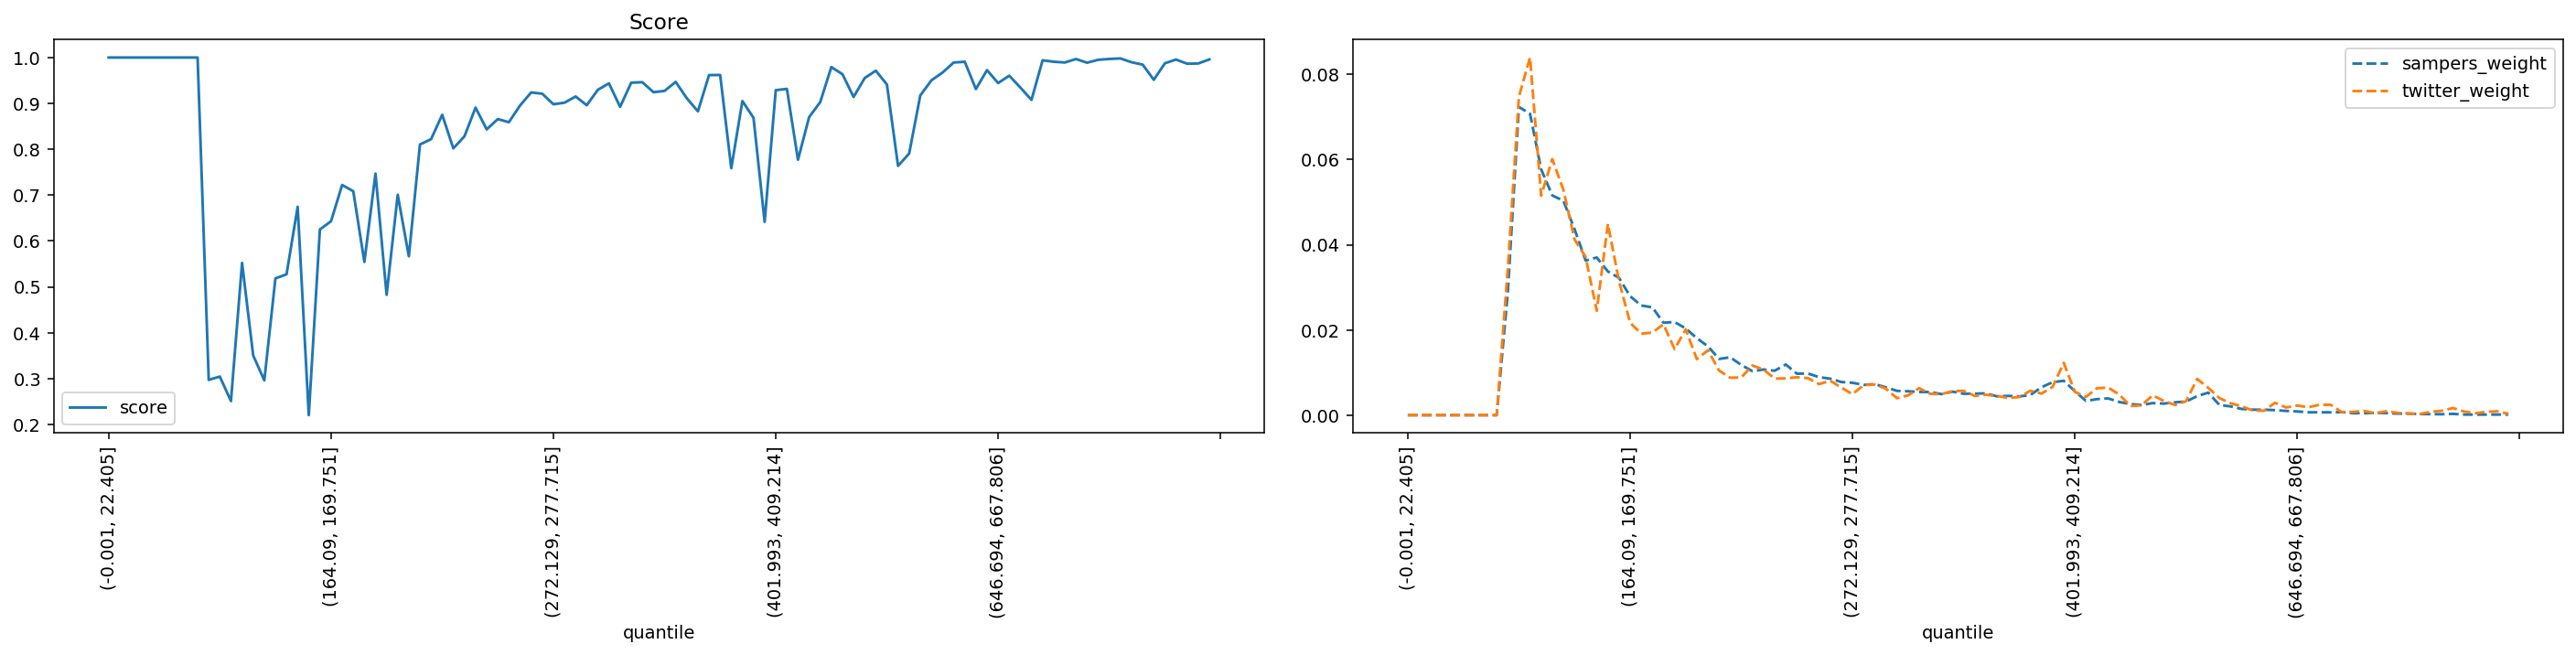

Values plotted in this chart, from the file beside it:
quantile, score, sampers_weight, twitter_weight
(-0.001, 22.405], 1.0, 0.0, 0.0
(22.405, 35.395], 1.0, 0.0, 0.0
(35.395, 46.554], 1.0, 0.0, 0.0
(46.554, 56.061], 1.0, 0.0, 0.0
(56.061, 64.93], 1.0, 0.0, 0.0
(64.93, 73.165], 1.0, 0.0, 0.0
(73.165, 80.94], 1.0, 0.0, 0.0
(80.94, 88.329], 1.0, 0.0, 0.0
(88.329, 95.338], 1.0, 0.0, 0.0
(95.338, 102.07], 0.2972, 0.02881, 0.03434
(102.07, 108.851], 0.3043, 0.07236, 0.07479
(108.851, 115.402], 0.251, 0.07075, 0.08396
(115.402, 121.788], 0.5522, 0.05771, 0.05152
(121.788, 128.103], 0.3504, 0.05159, 0.0601
(128.103, 134.5], 0.296, 0.05033, 0.05292
(134.5, 140.658], 0.5185, 0.04368, 0.04126
(140.658, 146.534], 0.5274, 0.0363, 0.03715
(146.534, 152.416], 0.6746, 0.03702, 0.02449
(152.416, 158.282], 0.2203, 0.03373, 0.04492
(158.282, 164.09], 0.6251, 0.03224, 0.0315
(164.09, 169.751], 0.6431, 0.02792, 0.02169
(169.751, 175.259], 0.7221, 0.02574, 0.01912
(175.259, 180.935], 0.7086, 0.02531, 0.01939
(180.935, 186.282], 0.5543, 0.02171, 0.02133
(186.282, 191.76], 0.7469, 0.02186, 0.0155
(191.76, 197.086], 0.4826, 0.02036, 0.02015
(197.086, 202.626], 0.7008, 0.01807, 0.01315
(202.626, 207.999], 0.5666, 0.01616, 0.01523
(207.999, 213.47], 0.8104, 0.0132, 0.01048
(213.47, 218.954], 0.822, 0.01359, 0.008767
(218.954, 224.269], 0.8752, 0.01178, 0.008857
(224.269, 229.603], 0.802, 0.01033, 0.01166
(229.603, 234.752], 0.8282, 0.01072, 0.01071
(234.752, 239.974], 0.8908, 0.01043, 0.008586
(239.974, 245.254], 0.8433, 0.01189, 0.008631
(245.254, 250.51], 0.8658, 0.009735, 0.008902
(250.51, 255.844], 0.859, 0.009768, 0.008676
(255.844, 261.162], 0.8954, 0.008921, 0.007276
(261.162, 266.661], 0.9238, 0.008557, 0.008089
(266.661, 272.129], 0.9211, 0.007782, 0.006462
(272.129, 277.715], 0.8982, 0.0076, 0.004926
(277.715, 283.342], 0.9016, 0.007103, 0.00705
(283.342, 289.14], 0.915, 0.007285, 0.007185
(289.14, 295.075], 0.896, 0.006542, 0.006236
(295.075, 301.331], 0.9297, 0.005703, 0.003977
(301.331, 307.68], 0.9436, 0.005613, 0.004655
(307.68, 313.891], 0.8924, 0.005442, 0.006327
(313.891, 320.547], 0.9451, 0.005435, 0.005016
(320.547, 326.988], 0.9462, 0.004934, 0.004926
(326.988, 333.082], 0.9245, 0.005519, 0.005649
(333.082, 339.529], 0.9272, 0.005021, 0.005694
(339.529, 346.178], 0.9469, 0.005034, 0.004519
(346.178, 352.733], 0.9112, 0.005131, 0.00479
(352.733, 359.7], 0.8827, 0.004414, 0.004519
(359.7, 366.652], 0.9617, 0.004521, 0.004022
(366.652, 373.677], 0.9619, 0.004402, 0.004248
(373.677, 380.777], 0.7587, 0.004726, 0.005739
(380.777, 387.825], 0.9051, 0.006555, 0.005061
(387.825, 394.882], 0.8685, 0.007741, 0.006643
(394.882, 401.993], 0.6416, 0.008068, 0.01229
... 40 more rows
